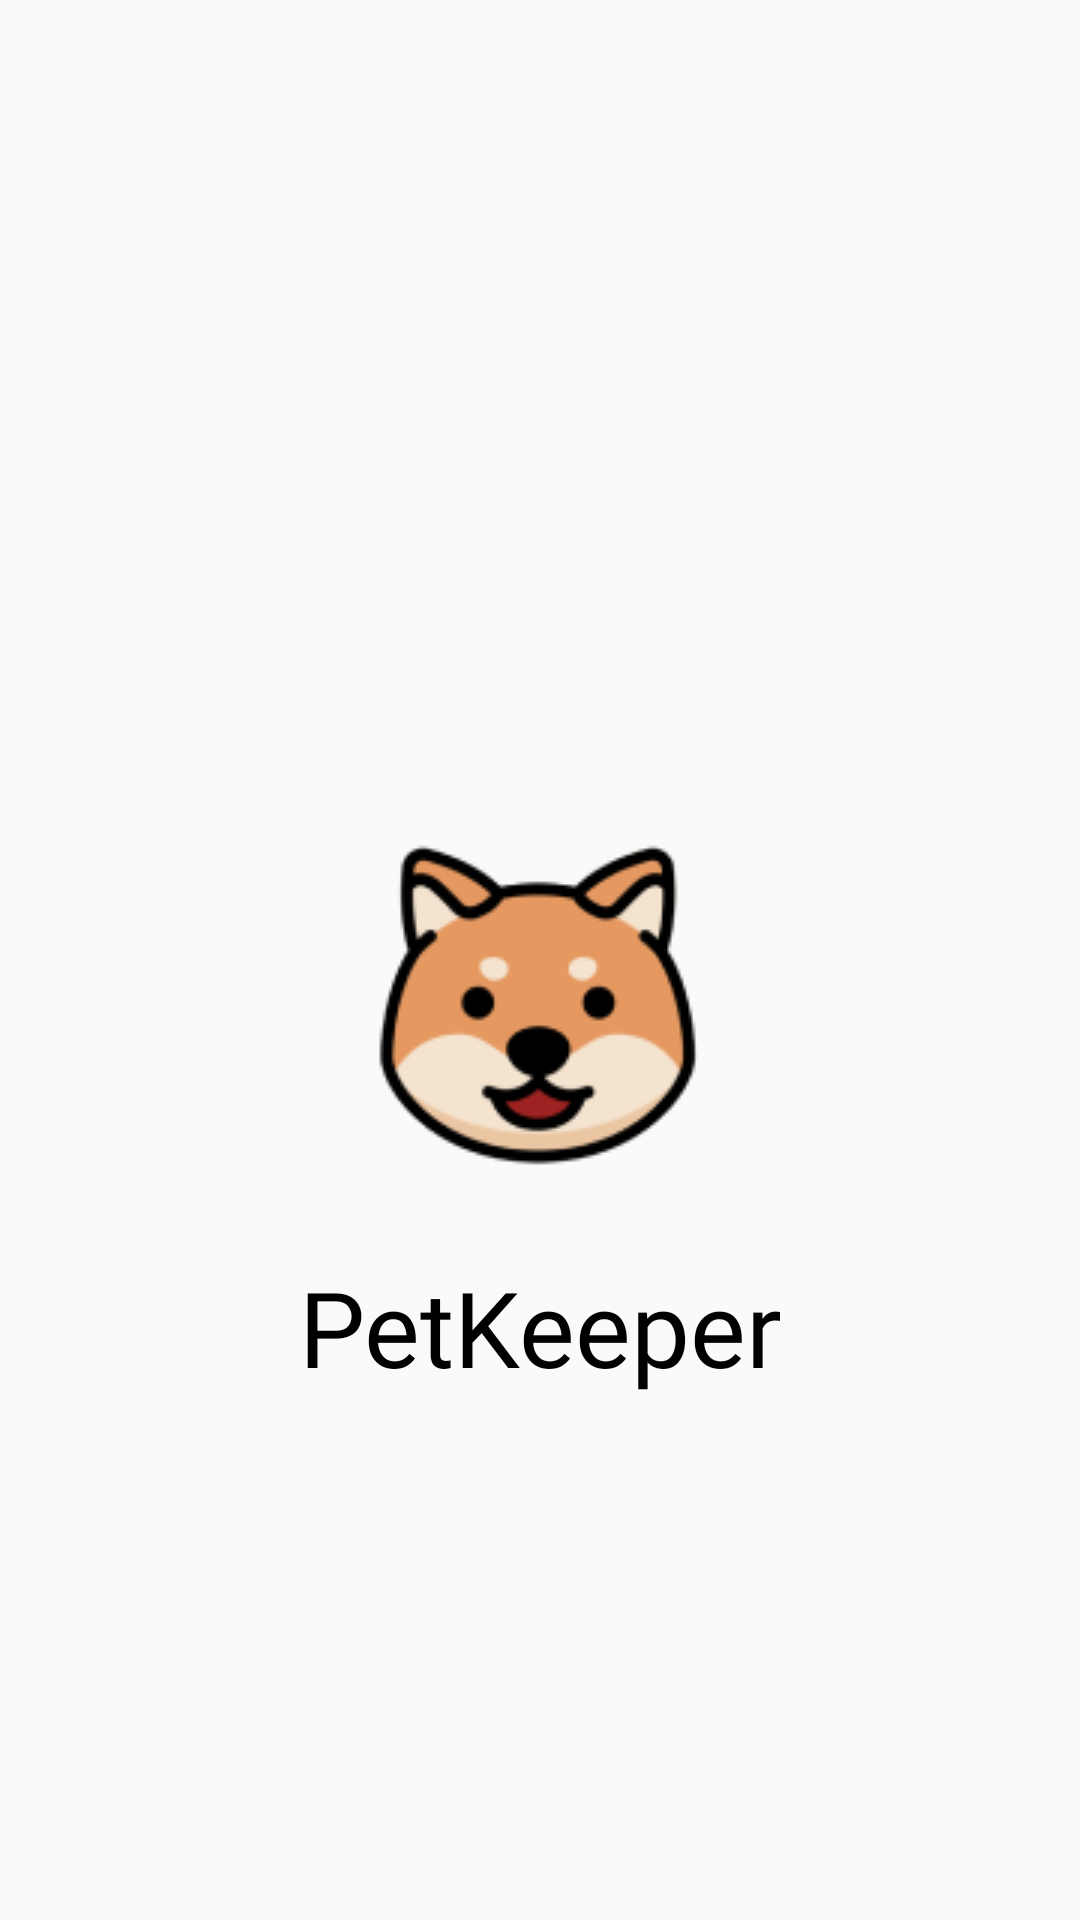

This screen was rendered from an Android layout file. Write that file and the resources it references.
<!-- AndroidManifest.xml: application theme Theme.PetKeeper -->
<!-- res/layout/activity_splash.xml -->
<?xml version="1.0" encoding="utf-8"?>
<androidx.constraintlayout.widget.ConstraintLayout xmlns:android="http://schemas.android.com/apk/res/android"
    xmlns:app="http://schemas.android.com/apk/res-auto"
    xmlns:tools="http://schemas.android.com/tools"
    android:layout_width="match_parent"
    android:layout_height="match_parent"
    tools:context=".view.splash.SplashActivity">
    <ImageView
        android:id="@+id/image"
        android:layout_width="wrap_content"
        android:layout_height="wrap_content"
        android:src="@drawable/logo"
        app:layout_constraintStart_toStartOf="parent"
        app:layout_constraintEnd_toEndOf="parent"
        app:layout_constraintTop_toTopOf="parent"
        app:layout_constraintBottom_toTopOf="@+id/text"
        android:layout_marginTop="250dp"/>

    <TextView
        android:id="@+id/text"
        android:layout_width="wrap_content"
        android:layout_height="wrap_content"
        app:layout_constraintStart_toStartOf="parent"
        app:layout_constraintEnd_toEndOf="parent"
        app:layout_constraintTop_toBottomOf="@+id/image"
        android:text="PetKeeper"
        android:fontFamily="@font/poppins_bold"
        android:textSize="35sp"
        android:textColor="@color/black"/>
</androidx.constraintlayout.widget.ConstraintLayout>
<!-- resources referenced by this layout -->
<resources>
  <color name="black">#FF000000</color>
  <!-- drawable logo: png bitmap (drawable, 11015 bytes) -->
  <style name="Theme.PetKeeper" parent="Theme.AppCompat.Light.NoActionBar">
          
          <item name="colorPrimary">@color/purple_500</item>
          <item name="colorPrimaryVariant">@color/purple_700</item>
          <item name="colorOnPrimary">@color/white</item>
          
          <item name="colorSecondary">@color/teal_200</item>
          <item name="colorSecondaryVariant">@color/teal_700</item>
          <item name="colorOnSecondary">@color/black</item>
          
          <item name="android:statusBarColor">?attr/colorPrimaryVariant</item>
          
      </style>
  <color name="purple_500">#FF6200EE</color>
  <color name="purple_700">#FF3700B3</color>
  <color name="white">#FFFFFFFF</color>
  <color name="teal_200">#FF03DAC5</color>
  <color name="teal_700">#FF018786</color>
</resources>
